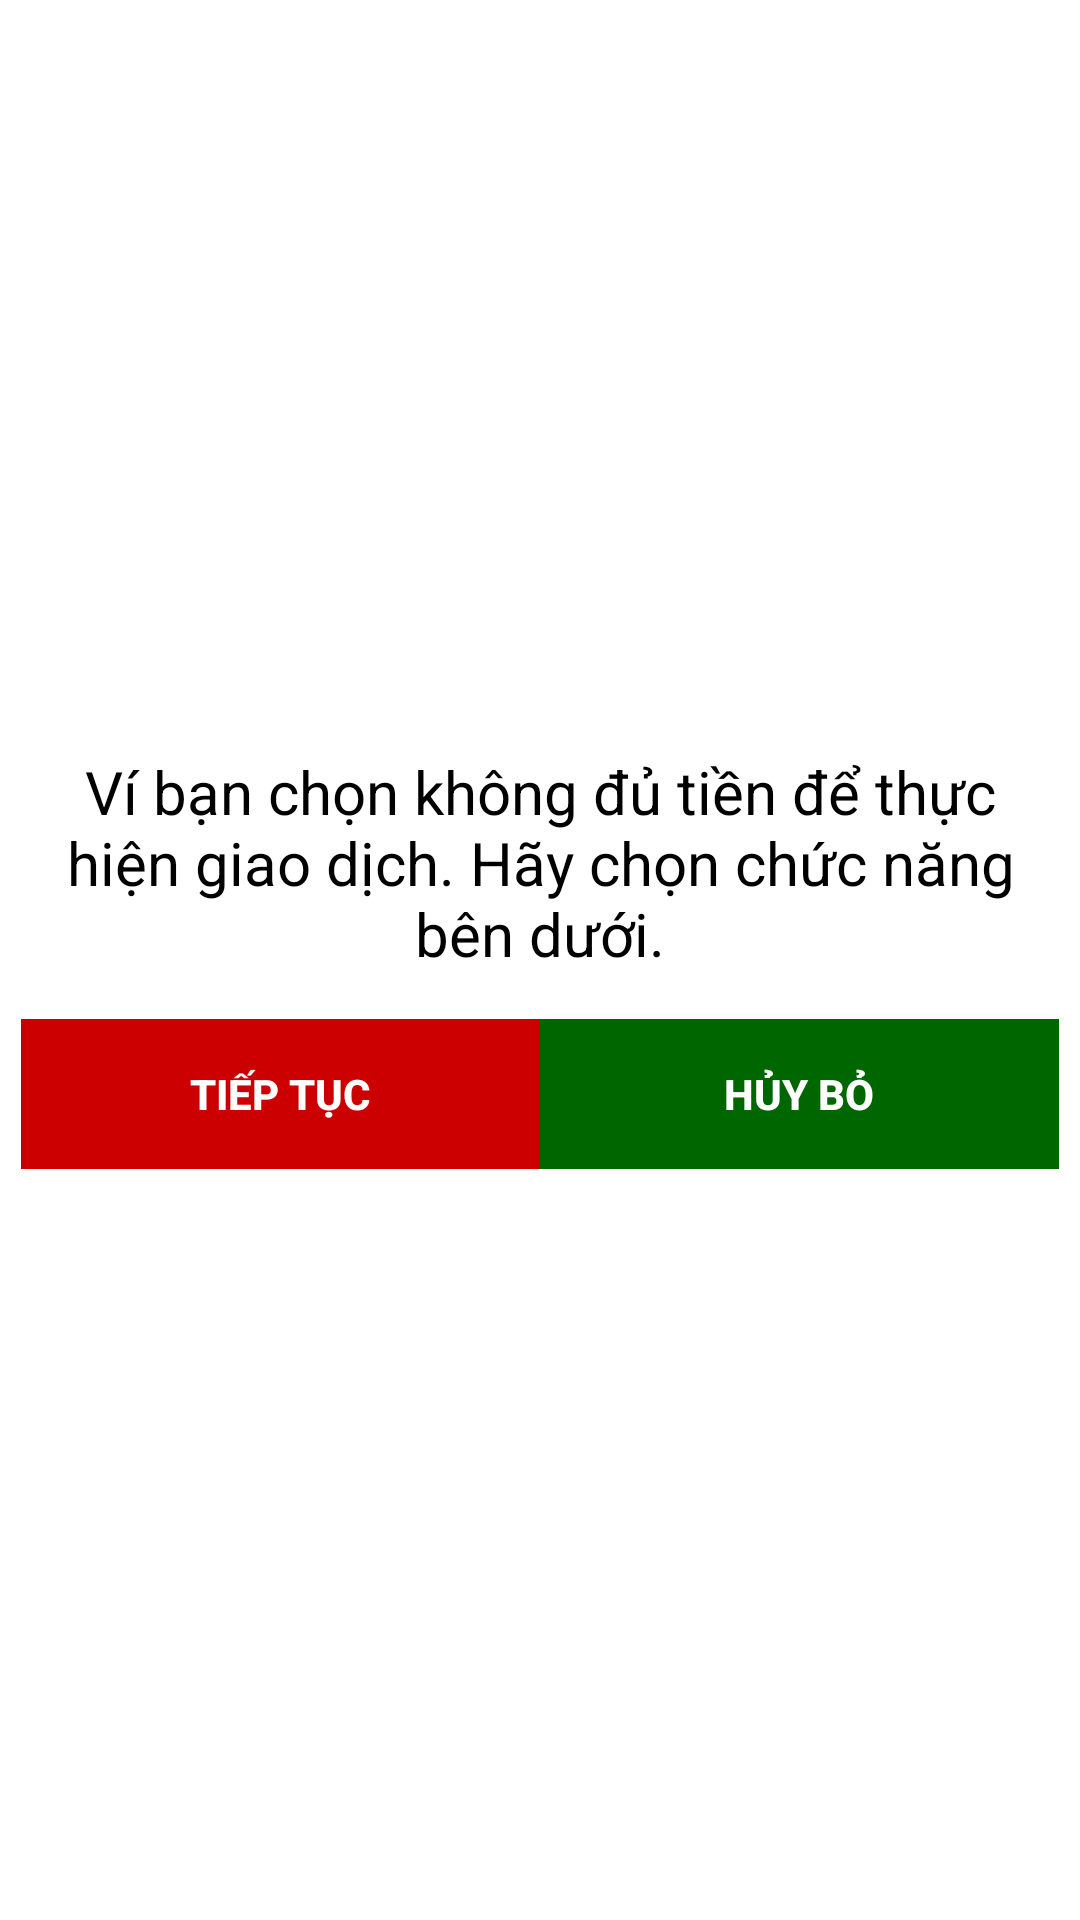

Android layout source for this screen:
<!-- AndroidManifest.xml: application theme AppTheme -->
<!-- res/layout/custom_dialog_chuyenquy.xml -->
<?xml version="1.0" encoding="utf-8"?>
<LinearLayout xmlns:android="http://schemas.android.com/apk/res/android"
    android:layout_width="match_parent"
    android:layout_height="match_parent"
    android:orientation="vertical"
    android:background="@color/trang"
    android:padding="7dp"
    android:gravity="center" >

    <TextView
        android:id="@+id/textView1"
        android:layout_width="wrap_content"
        android:layout_height="wrap_content"
        android:text="@string/canhbaoVihettien"
        android:textSize="20sp"
        android:textColor="@color/mauden"
        android:textStyle="normal"
        android:gravity="center" />

    <LinearLayout
        android:layout_width="match_parent"
        android:layout_height="wrap_content"
        android:layout_marginTop="15dp" >

        <Button
            android:id="@+id/btnTiepTuc_CD_CQ"
            android:layout_width="wrap_content"
            android:layout_height="50dp"
            android:layout_weight="1"
            android:text="@string/tieptuc"
            android:background="@color/tab_chitieu"
            android:textColor="@color/trang"
            android:textStyle="normal|bold"/>

        

        <Button
            android:id="@+id/btnHuyBo_CD_CQ"
            android:layout_width="wrap_content"
            android:layout_height="50dp"
            android:layout_weight="1"
            android:text="@string/huybo"
			 android:background="@color/tab_thunhap"
			android:textColor="@color/trang"
			android:textStyle="normal|bold"/>

    </LinearLayout>

</LinearLayout>
<!-- resources referenced by this layout -->
<resources>
  <color name="mauden">#000000</color>
  <color name="tab_chitieu">#CC0000</color>
  <color name="tab_thunhap">#006600</color>
  <color name="trang">#FFFFFF</color>
  <string name="canhbaoVihettien">Ví bạn chọn không đủ tiền để thực hiện giao dịch. Hãy chọn chức năng bên dưới.</string>
  <string name="chuyentien">Chuyển tiền</string>
  <string name="huybo">Hủy bỏ</string>
  <string name="tieptuc">Tiếp tục</string>
  <style name="AppTheme" parent="AppBaseTheme">
          
      </style>
  <style name="AppBaseTheme" parent="Theme.AppCompat.Light">
          
      </style>
</resources>
